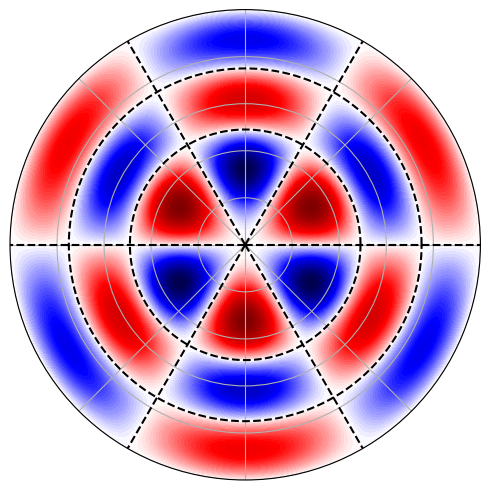

Write the Python code that produced this figure.
#!/usr/bin/env python3

import numpy as np
import matplotlib.pyplot as pl
from scipy.special import jn, jn_zeros
from argparse import ArgumentParser

parser = ArgumentParser()
parser.add_argument('-n', type=int, default=2,
                    help="radial order (default=2)")
parser.add_argument('-m', type=int, default=3,
                    help="angular/azimuthal order (default=3)")
parser.add_argument('--figsize', type=float, nargs=2,
                    help="figure size, passed to rcParams['figure.figsize']")
parser.add_argument('--levels', type=int, default=100,
                    help="number of levels passed to contourf (default 100)")
parser.add_argument('--padding', type=float, default=0.01,
                    help="fractional padding between edge and circle (default=0.01)")
parser.add_argument('-o', '--output', type=str,
                    help="save plot to file")
args = parser.parse_args()

if args.figsize:
    pl.rcParams['figure.figsize'] = args.figsize

# largely based on
# https://scipython.com/book/chapter-8-scipy/examples/drum-vibrations-with-bessel-functions/
# z(r,θ;t)=A Jm(kr) sin(mθ) cos(kνt)
# where k is nth zero of Jm
# by analogy with n,l,m of stellar oscillations

TAU = 2.*np.pi

# makes the formulae a bit neater
n = args.n # radial order (order of zero of bessel function)
m = args.m # angular order
k = jn_zeros(m, n+1)[n]

r, th = np.mgrid[0:1:201j, 0:1:201j]
th = th*TAU

x = r*np.cos(th)
y = r*np.sin(th)

k = jn_zeros(m, n+1)
if m > 0:
    z = jn(m, k[n]*r)*np.sin(m*th)
else:
    z = jn(m, k[n]*r)

zmax = np.max(np.abs(z))

pl.clf()
ax = pl.subplot(111, projection='polar')
b = args.padding
pl.subplots_adjust(top=1-b, bottom=b, left=b, right=1-b)
ax.contourf(th, r, z, levels=args.levels, cmap='seismic',
            vmin=-zmax, vmax=zmax)

th = np.linspace(0, TAU, 1001)
for ki in k[:-1]:
    r = ki/k[n]*np.ones_like(th)
    pl.plot(th, r, 'k--')

r = np.linspace(0, 1, 101)
th = TAU/2/m if m > 0 else 0.
for i in range(m):
    pl.plot(i*th*np.ones_like(r), r, 'k--')
    pl.plot(i*th*np.ones_like(r) + TAU/2, r, 'k--')

ax.set_xticklabels([])
ax.set_yticklabels([])

if args.output:
    pl.savefig(args.output)
else:
    pl.show()
